9-way image classification set "diseases" from GitHub (RobertMercieca/Dissertation); label vocabulary: apple apple scab, apple cedar apple rust, apple healthy, grape black rot, grape esca black measles, grape healthy, potato early blight, potato late blight, potato healthy.

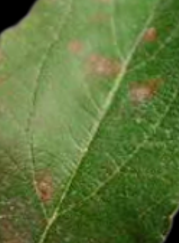
Label: apple cedar apple rust

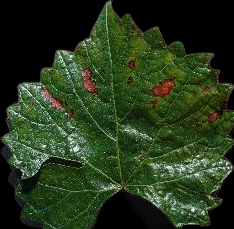
Label: grape esca black measles

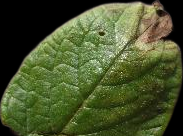
Label: potato late blight

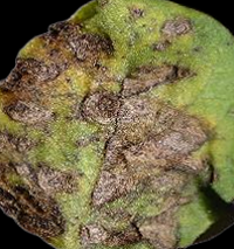
Label: potato early blight

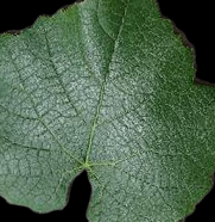
Label: grape healthy

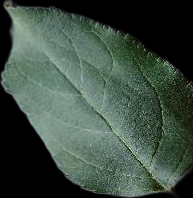
Label: apple healthy
